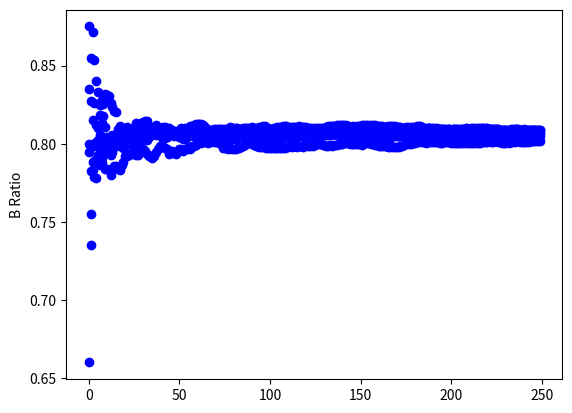

Python code for this plot:
import random
import matplotlib.pyplot as plt

CPT_A = [[1, 1, 1, 0.8873, 0.1127],
		[1, 1, 0, 0.9921, 0.0079],
		[0, 1, 1, 0.2727, 0.7273],
        [0, 1, 0, 0.8517, 0.1429]]

CPT_B = [[1, 0.9130, 0.0870],
		 [0, 0.0184, 0.9816]]

CPT_D = [[1, 1, 1, 0.027, 0.973],
		 [1, 1, 0, 0.692, 0.308],
		 [0, 1, 1, 0.308, 0.692],
		 [0, 1, 0, 0.973, 0.027]]

CPT_E = [[1, 1, 0.1, 0.9],
		 [1, 0, 0.9, 0.1]]


def plot(ratioList):
	plt.plot(ratioList, 'bo')
	plt.ylabel('B Ratio')
	plt.show()


def main():

	for i in range(0, 5):
		nodes = []
		for j in range(0, 5):
			nodes.append(random.randint(0, 1))

		bCounter = 0
		ratioList = []

		for j in range(1, 50001):

			# A
			rand_guess = random.randint(0, 100) / 100
			for k in range(0, len(CPT_A)):

				if (CPT_A[k][0] == nodes[1]) and (CPT_A[k][2] == nodes[3]):
					if nodes[0] == 1:
						if rand_guess > CPT_A[k][3]:
							nodes[0] = 0
					elif nodes[0] == 0:
						if rand_guess > CPT_A[k][4]:
							nodes[0] = 1

			# B
			rand_guess = random.randint(0, 100) / 100
			for k in range(0, len(CPT_B)):

				if CPT_B[k][0] == nodes[0]:
					if nodes[1] == 1:
						if rand_guess > CPT_B[k][1]:
							nodes[1] = 0
					elif nodes[1] == 0:
						if rand_guess > CPT_B[k][2]:
							nodes[1] = 1

			# D
			rand_guess = random.randint(0, 100) / 100
			for k in range(0, len(CPT_D)):

				if (CPT_D[k][0] == nodes[0]) and (CPT_D[k][2] == nodes[4]):
					if nodes[3] == 1:
						if rand_guess > CPT_D[k][3]:
							nodes[3] = 0
					elif nodes[3] == 0:
						if rand_guess > CPT_D[k][4]:
							nodes[3] = 1

			# E
			rand_guess = random.randint(0, 100) / 100
			for k in range(0, len(CPT_E)):

				if CPT_E[k][1] == nodes[3]:
					if nodes[4] == 1:
						if rand_guess > CPT_E[k][2]:
							nodes[4] = 0
					elif nodes[4] == 0:
						if rand_guess > CPT_E[k][3]:
							nodes[4] = 1

			if nodes[1] == 1:
				bCounter += 1

			if j % 200 == 0:
				ratioList.append(bCounter/j)

		print(ratioList)
		plot(ratioList)


main()
